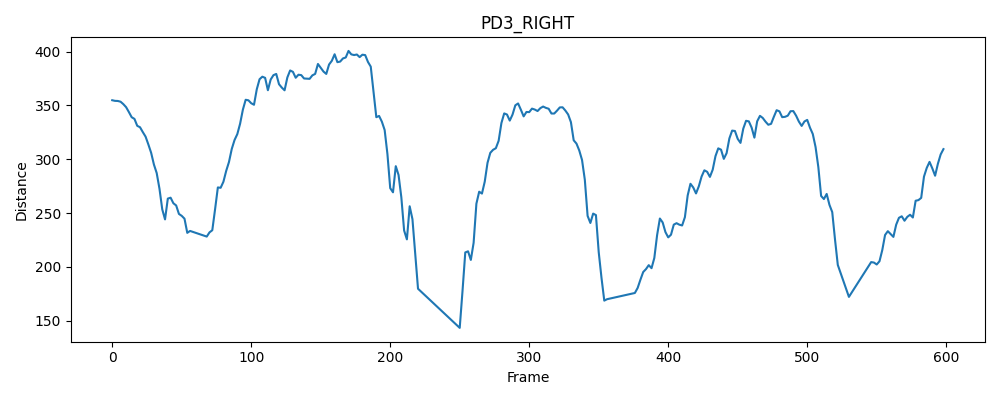

Data behind this chart, as committed beside it:
frame, distance
0, 354.8
2, 354.2
4, 354.1
6, 353.5
8, 351.2
10, 348.4
12, 343.8
14, 339
16, 337.5
18, 331.1
20, 329.7
22, 325.3
24, 321
26, 313.8
28, 306
30, 295.1
32, 287.2
34, 272.6
36, 253.5
38, 244.2
40, 263.5
42, 264.3
44, 259.2
46, 257.1
48, 249.3
50, 247.5
52, 244.8
54, 231.7
56, 233.5
68, 228.2
70, 232.1
72, 234.1
74, 253.6
76, 273.9
78, 273.5
80, 279.1
82, 289.2
84, 297.5
86, 309.6
88, 317.8
90, 323.4
92, 333
94, 346
96, 355.2
98, 354.7
100, 352
102, 350.6
104, 365
106, 374.3
108, 376.7
110, 375.6
112, 364.1
114, 374
116, 378.1
118, 379.2
120, 369.7
122, 366.6
124, 364
126, 376
128, 382.5
... 202 more rows
